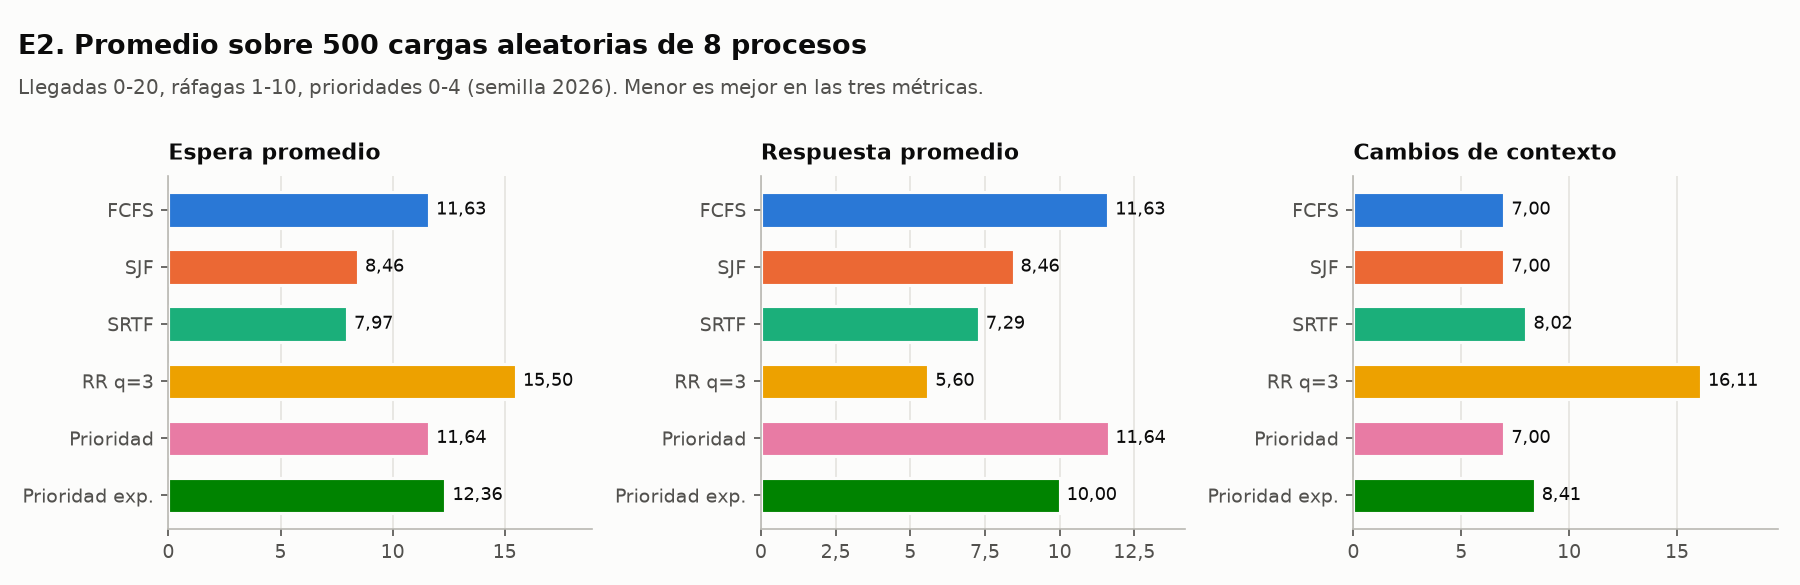

The table this chart was drawn from, first rows:
Algoritmo; Espera prom.; Retorno prom.; Respuesta prom.; Espera max.; Cambios ctx.; % cargas con menor espera; % cargas con menor respuesta
FCFS; 11,63; 17,12; 11,63; 23,20; 7,00; 0,40; 0,00
SJF; 8,46; 13,95; 8,46; 24,96; 7,00; 30,00; 2,80
SRTF; 7,97; 13,46; 7,29; 25,15; 8,02; 100,00; 22,00
RR q=3; 15,50; 20,99; 5,60; 25,37; 16,11; 0,00; 74,40
Prioridad; 11,64; 17,13; 11,64; 29,03; 7,00; 0,60; 0,00
Prioridad exp.; 12,36; 17,85; 10,00; 30,10; 8,41; 0,20; 5,20
